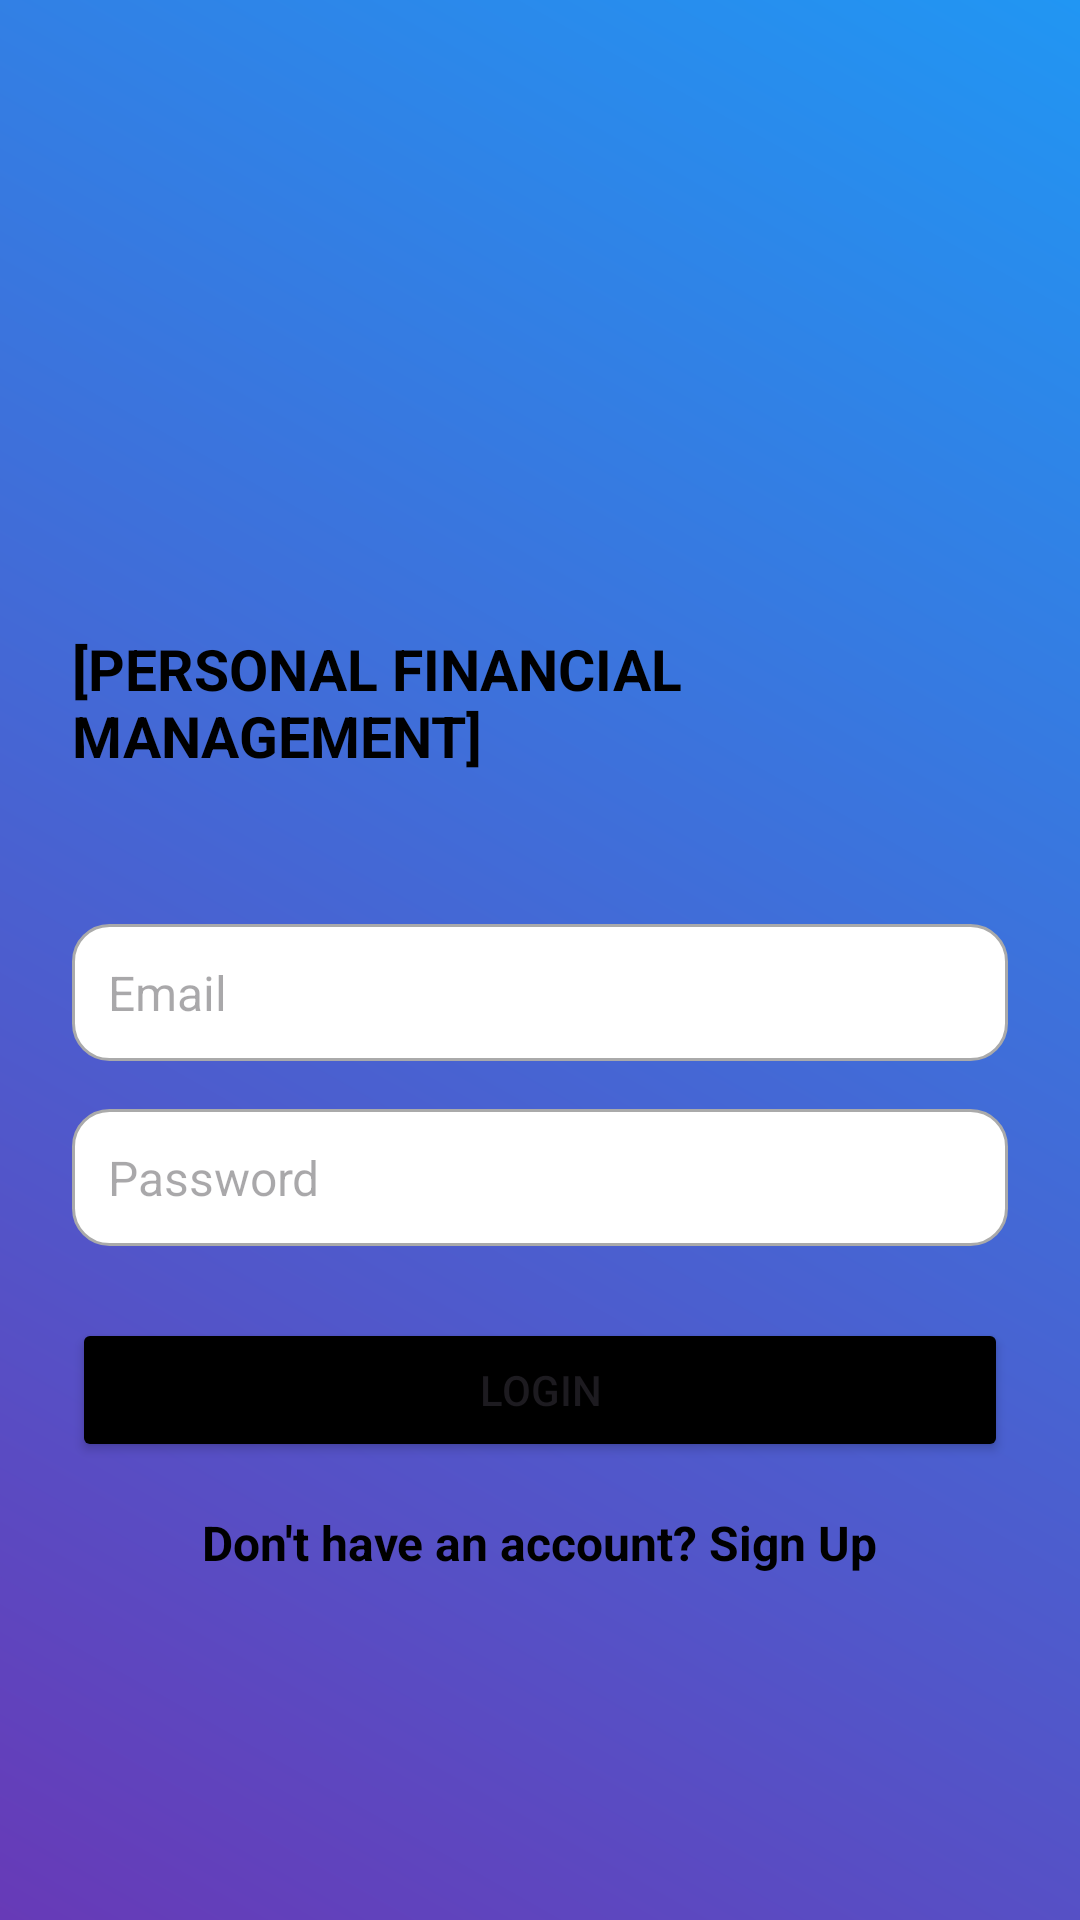

Write the Android layout XML for this screen, with the resource values it uses.
<!-- AndroidManifest.xml: application theme Theme.PersonalFinancialManagement -->
<!-- res/layout/activity_login.xml -->
<LinearLayout
    xmlns:android="http://schemas.android.com/apk/res/android"
    android:layout_width="match_parent"
    android:layout_height="match_parent"
    android:orientation="vertical"
    android:background="@drawable/background_color"
    android:padding="24dp"
    android:gravity="center_horizontal">

    <ImageView
        android:id="@+id/ivLogo"
        android:layout_width="120dp"
        android:layout_height="120dp"
        android:src="@drawable/baseline_attach_money_24"
        android:contentDescription="App Logo"
        android:layout_marginTop="50dp"/>

    <TextView
        android:layout_width="wrap_content"
        android:layout_height="wrap_content"
        android:text="[PERSONAL FINANCIAL MANAGEMENT]"
        android:textColor="@color/black"
        android:textSize="19dp"
        android:textStyle="bold"
        android:paddingTop="16dp" />

    <EditText
        android:id="@+id/etEmail"
        android:layout_width="match_parent"
        android:layout_height="wrap_content"
        android:hint="Email"
        android:padding="12dp"
        android:background="@drawable/background_color2"
        android:textColor="@android:color/black"
        android:textSize="16sp"
        android:layout_marginTop="50dp"
        android:layout_marginBottom="16dp"
        android:inputType="textEmailAddress" />

    <EditText
        android:id="@+id/etPassword"
        android:layout_width="match_parent"
        android:layout_height="wrap_content"
        android:hint="Password"
        android:padding="12dp"
        android:background="@drawable/background_color2"
        android:textColor="@android:color/black"
        android:textSize="16sp"
        android:layout_marginBottom="24dp"
        android:inputType="textPassword" />

    <Button
        android:id="@+id/btnLogin"
        android:backgroundTint="@color/black"
        android:layout_width="match_parent"
        android:layout_height="wrap_content"
        android:text="Login" />

    <TextView
        android:id="@+id/tvSignUpRedirect"
        android:layout_width="wrap_content"
        android:layout_height="wrap_content"
        android:text="Don't have an account? Sign Up"
        android:textColor="@color/black"
        android:textSize="16dp"
        android:textStyle="bold"
        android:paddingTop="16dp" />
</LinearLayout>
<!-- resources referenced by this layout -->
<resources>
  <!-- drawable background_color (drawable) -->
  <?xml version="1.0" encoding="utf-8"?>
  <shape xmlns:android="http://schemas.android.com/apk/res/android">
  
      <gradient
          android:angle="45"
          android:startColor="#673AB7"
          android:endColor="#2196F3"
      />
  
  
  </shape>
  <!-- drawable background_color2 (drawable) -->
  <shape xmlns:android="http://schemas.android.com/apk/res/android">
      <solid android:color="@android:color/white" />
      <corners android:radius="12dp" />
      <stroke android:color="@android:color/darker_gray" android:width="1dp" />
  </shape>
  <style name="Theme.PersonalFinancialManagement" parent="Base.Theme.PersonalFinancialManagement" />
  <style name="Base.Theme.PersonalFinancialManagement" parent="Theme.Material3.DayNight.NoActionBar">
          
          
      </style>
  <!-- not gathered from this repository: default colours our renderer supplied (Android Studio template values) -->
  <color name="black">#FF000000</color>
</resources>
